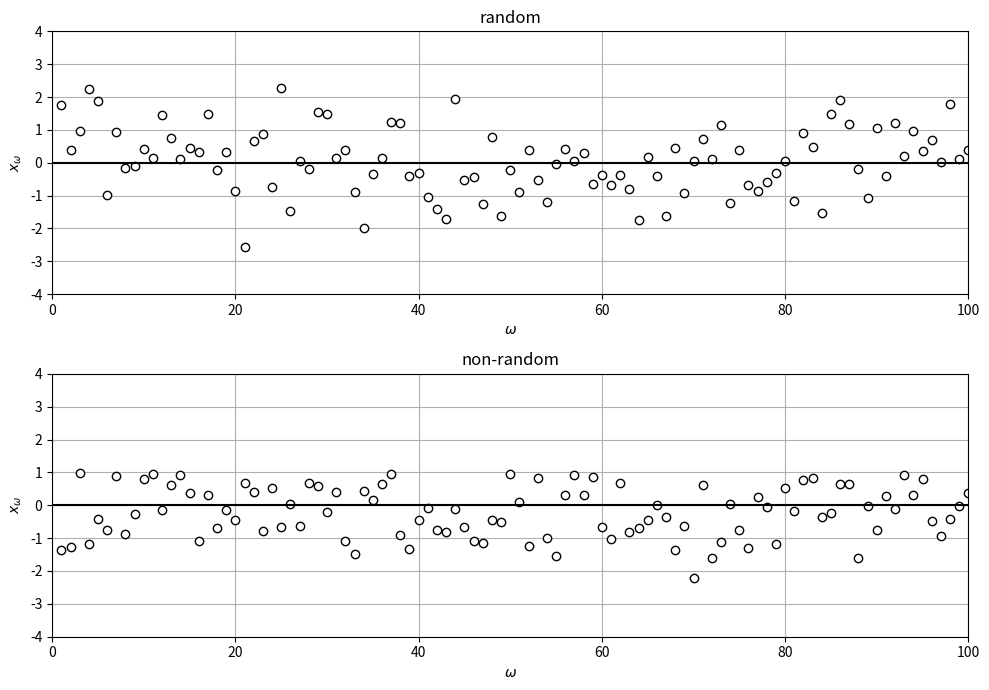

Source code (Python):
# %% [markdown]
# Random and non-random samples (Victor Z, UW-Madison, 2024).
# A random sequence $X_\omega$ from $\mathcal{N}(0,1)$ (`x_random`) and a non-random one that
# discards draws above one (`x_biased`). The bias is the average deviation from
# $\mathbb{E}[X]=0$ (`E_X`).

# %%
import numpy as np
import matplotlib.pyplot as plt

np.random.seed(0)
S = 100
E_X = 0
x_random = np.random.normal(0, 1, S)
draws = np.random.normal(0, 1, 2 * S)
x_biased = draws[draws <= 1][:S]           # discrimination mechanism: discard x > 1

print(f"bias (random)     = {np.mean(x_random - E_X):+.3f}")
print(f"bias (non-random) = {np.mean(x_biased - E_X):+.3f}")

fig, axs = plt.subplots(2, 1, figsize=(10, 7))
for ax, x_omega, title in ((axs[0], x_random, 'random'), (axs[1], x_biased, 'non-random')):
    ax.plot(np.arange(1, S + 1), x_omega, 'o', markerfacecolor='w', markeredgecolor='black')
    ax.axhline(E_X, color='k', linewidth=1.5)
    ax.set_title(title)
    ax.axis([0, S, -4, 4])
    ax.set_xlabel(r'$\omega$')
    ax.set_ylabel(r'$x_\omega$')
    ax.grid(True)
plt.tight_layout()
plt.show()
